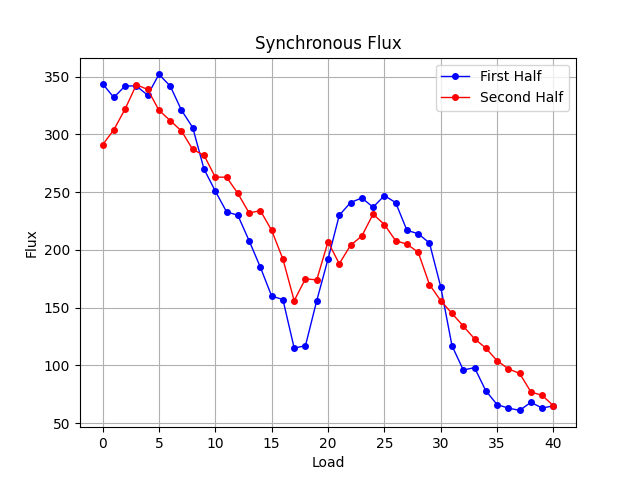

Source data for this figure (header and first rows):
Load, Flux
0, 344
1, 332
2, 342
3, 342
4, 334
5, 352
6, 342
7, 321
8, 306
9, 270
10, 251
11, 233
12, 230
13, 208
14, 185
15, 160
16, 157
17, 115
18, 117
19, 156
20, 192
21, 230
22, 241
23, 245
24, 237
25, 247
26, 241
27, 217
28, 214
29, 206
30, 168
31, 117
32, 96
33, 98
34, 78
35, 66
36, 63
37, 61
38, 68
39, 63
40, 65
39, 74
38, 77
37, 93
36, 97
35, 104
34, 115
33, 123
32, 134
31, 145
30, 156
29, 170
28, 198
27, 205
26, 208
25, 222
24, 231
23, 212
22, 204
21, 188
... 21 more rows
